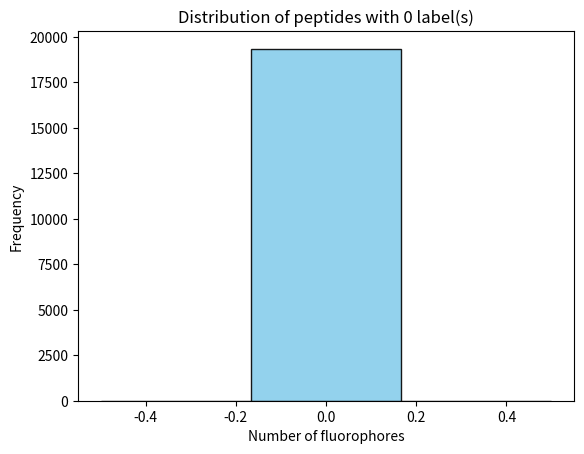
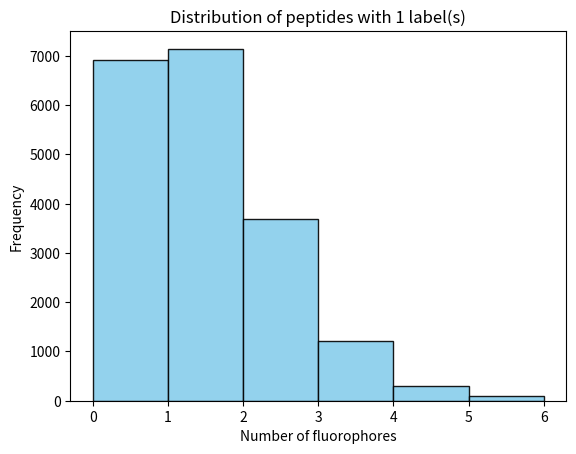
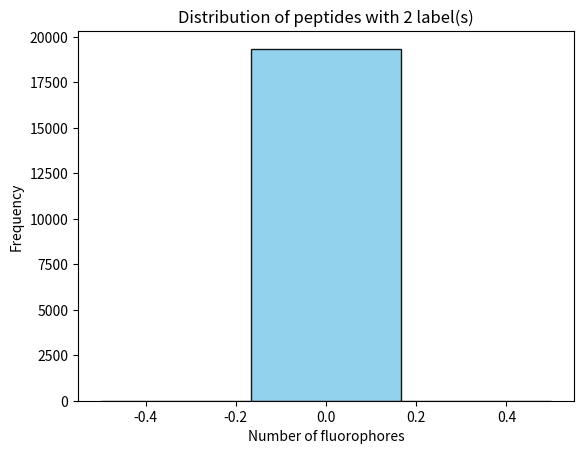

Source code (Python) for these figures, in order:
#!/usr/bin/env python3
# -*- coding: utf-8 -*-
"""
Created on Thu Nov  2 07:57:27 2023

@author: justin
"""
import matplotlib.pyplot as plt
import numpy as np
from scipy.stats import norm
from tqdm import tqdm

# Reference values
n_smalps = 100000
peptides_per_smalp = 1

# Reference functions
smalp_core_radius_mean = 38
smalp_core_radius_std_dev = 2
smalp_core_radius_distribution = norm(loc=smalp_core_radius_mean, scale=smalp_core_radius_std_dev)

def pradius(radius):
    """ Takes a radius and returns a probability of finding that radius """
    return smalp_core_radius_distribution.pdf(radius)

# Create the simulation

# First define the number of bins in order to divide up the distribution
# For simplicity I only want whole numbers.
largest_radius_to_consider = smalp_core_radius_mean + smalp_core_radius_std_dev * 5
smallest_radius_to_consider = smalp_core_radius_mean - smalp_core_radius_std_dev * 5
radius_range = largest_radius_to_consider - smallest_radius_to_consider
n_bins = radius_range # This can also be manually defined.

# Now define the list of bin boundaries
bin_edges = np.linspace(smallest_radius_to_consider, largest_radius_to_consider, n_bins+1)
# bin_width = bin_edges[1] - bin_edges[0]

def calc_n_rows(bin_start, bin_end):
    """Using the start and end radii of the bin, and the probability of finding
    a smalp within that size range, calcuclate how many rows to make the matrix.
    Ref 5.1.1, number 2.
    """
    bin_width = bin_end - bin_start
    bin_center = (bin_start + bin_end) / 2
    probability_density = pradius(bin_center) * bin_width
    n_rows = round(n_smalps * probability_density)
    return n_rows

def create_matrix(n_rows, n_columns=3):
    """ 
    For ideal monomers we use 3 columns: empty, one-fluorophore, and two-fluorophores.
    We assume non-specific labeling can occur only once making max fluorophores
    per peptide equal to two. 
    n_columns must be int.
    Ref 5.1.1, number 2.
    """
    return np.zeros((n_rows, n_columns))

def print_n_rows():
    """ A short function to print the number of rows. Used to optimize n_smalps """
    n_rows_cumulative = 0
    for i, _ in enumerate(bin_edges):
        if i > 0:
            n_rows = calc_n_rows(bin_edges[i-1], bin_edges[i])
            n_rows_cumulative += n_rows
            print(f"Bin starting at {bin_edges[i-1]} gets {n_rows} rows ")
    print(f"n_smalps: {n_smalps}")
    print(f"n_rows_cumulative: {n_rows_cumulative}")
        
    
# Calculate the number of peptides and the degree of labeling.
# Ref section 5.1.1, number 3. 
n_peptides = n_smalps * peptides_per_smalp
pfluorophore = 1.0 # Probability of labeling
pnonspecific = 0 # Probability of nonspecific labeling


def calc_n_labeled(n_peptides, pfluorophore=1, pnonspecific=0):
    """ calc degree of labeling. Returns list of numbers of peptides. """
    pspecific = pfluorophore - pnonspecific 
    # Calculate the probabilities of different labeling scenarios for a single subunit
    # Calculate the number of monomers with 0, 1, and 2 labels
    n_with_0_labels = round((1 - pspecific) * (1 - pnonspecific) * n_peptides)
    n_with_1_label = round(pspecific * (1 - pnonspecific) * n_peptides)
    n_with_2_labels = round(pspecific * pnonspecific * n_peptides)
    
    return n_with_0_labels, n_with_1_label, n_with_2_labels


def calc_fraction_unoccupied():
    """ 
    f0 is the fraction of unoccupied smalps.
    As protein concentration increases, f0 decreases.
    However, very small smalps may be inaccesible to dimers.
    Authors found that 40% of liposomes were empty for ClC-ec1 dimers.
    Ref section 4.2.2
    For now, we assume no SMALPs are off-limits, since the smallest size we
    consider, radius 28, has an area of 2463 Å^2 and a peptide dimer has a 
    radius of 226 Å^2.
    Update with empirical data if possible.
    """
    return 0

def weighted_probability(radius, bin_width):
    """ probability density weighted by the square of the radius """
    return radius**2 * pradius(radius) * bin_width

def cumulative_weighted_probability(bin_edges):
    """ calculate the cumulative weighted probability.
    Ref section 5.1.1 number 4, denominator. """
    bin_width = bin_edges[1] - bin_edges[0]
    cumulative_weighted_probability = 0
    for i, _ in enumerate(bin_edges):
        if i > 0:
            bin_start = bin_edges[i-1]
            bin_end = bin_edges[i]
            bin_center = (bin_start + bin_end) / 2
            prob = weighted_probability(bin_center, bin_width)
            cumulative_weighted_probability += prob
    return cumulative_weighted_probability

def n_monomers_in_bin(n_monomers, bin_start, bin_end, bin_edges):
    """
    "The proportion of each monomer species to be inserted into the liposomes
    is calculated using the fractional surface area from the accessible
    liposome population, Pradius,M(r) determined from the measurements
    of F0 (Section 4.2.2)."
    Ref section 5.1.1 number 4
    We assume Pradius,M(r) = Pradius(r), since we assume F0 to be 0. 
    """
    bin_width = bin_end - bin_start
    bin_center = (bin_start + bin_end) / 2
    numerator = weighted_probability(bin_center, bin_width)
    denominator = cumulative_weighted_probability(bin_edges)
    n_monomers_in_bin = round((numerator / denominator) * n_monomers)
    return n_monomers_in_bin

def randomly_assign_occupancy(n_labeled_list, matrix):
    """ 
    n_labeled is a list of 3 numbers of peptides. Position 0 has no labels, 
    Position 1 has 1 label. Position 2 has 2 labels.
    Modifies the matrix and returns it.
    """
    # For the monomer simulation it's convenient that the j from enumerate
    # is the same as both the column number and the number of labels.
    # This might be confusing. Should refactor for dimer simulation.
    if len(matrix) > 0:
        for j, n_labeled in enumerate(n_labeled_list):
            if n_labeled > 0:
                # Choose random positions
                random_positions = np.random.choice(len(matrix), n_labeled, replace=True)
                
                # Modify random positions
                # Could do it in one line like this:
                #   matrix[:,j][random_positions] += j
                # However, that way doesn't modify the same smalp twice.
                for position in random_positions:
                    matrix[:,j][position] += j
    
    return matrix
    

def matrix_to_histogram(matrix):
    num_columns = matrix.shape[1]

    for col in range(num_columns):
        if matrix[:, col].max() > 0:
            n_bins = int(matrix[:, col].max())
        else:
            n_bins = 3
        plt.figure()
        plt.hist(matrix[:, col], bins=n_bins, color='skyblue', edgecolor='black', alpha=0.9)
        plt.ylabel('Frequency')
        plt.xlabel('Number of fluorophores')
        plt.title(f'Distribution of peptides with {col} label(s)')

    plt.show()



def simulation(n_peptides, bin_edges):
    """ 
    asdf 
    Section 5.1.1 number 5
    """
    # bin_width = bin_edges[1] - bin_edges[0]
    matrix_list = []
    
    # For each radius bin
    for i in tqdm(range(len(bin_edges))):
        if i > 0:
            bin_start = bin_edges[i-1]
            bin_end = bin_edges[i]
            bin_center = (bin_start + bin_end) / 2 # Average radius in bin
            
            # Calculate how many SMALPs have that radius
            n_rows = calc_n_rows(bin_start, bin_end)
            
            # Create the matrix
            matrix = create_matrix(n_rows)
            
            # Calculate number of monomers in the bin
            n_peptides_in_bin = n_monomers_in_bin(n_peptides, bin_start, bin_end, bin_edges)
            
            # Calculate fraction of each labeled species
            n_labeled_list = calc_n_labeled(n_peptides_in_bin)
            
            # Randomly assign occupancy
            occupied_matrix = randomly_assign_occupancy(n_labeled_list, matrix)
            
            matrix_list.append(occupied_matrix)

            if i < 5:
                print(f"\nRadius: {bin_center}")
                print(f"N peptides in bin: {n_peptides_in_bin}")
                print(f"Number of rows in the matrix: {n_rows}")
                print(f"N_labeled_list: {n_labeled_list}")
                print(occupied_matrix)
    
    return matrix_list
                
                
            
            
            
    
matrix_list = simulation(n_peptides, bin_edges)

matrix_to_histogram(matrix_list[10])
    



            
    
    
